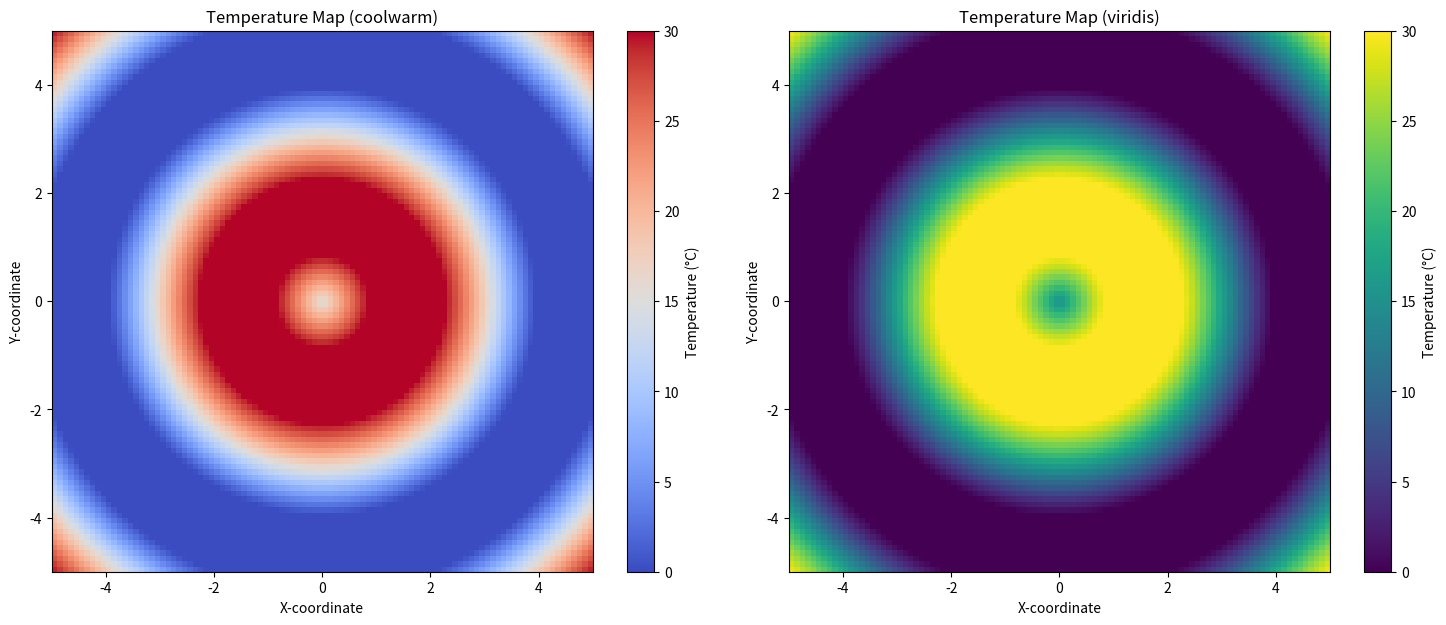

The script that saved this image:
import matplotlib.pyplot as plt
import numpy as np

# Generate 2D temperature data (e.g., a temperature map)
xgrid, ygrid = np.meshgrid(np.linspace(-5, 5, 100), np.linspace(-5, 5, 100))
distance = np.sqrt(xgrid**2 + ygrid**2)
temperature = np.sin(distance) * 20 + 15  # Temperature between -5°C and 35°C

# Create a figure
fig, (ax1, ax2) = plt.subplots(1, 2, figsize=(15, 6))

# Plot with 'coolwarm' colormap (good for temperature)
im1 = ax1.imshow(temperature, cmap='coolwarm', origin='lower', 
                extent=[-5, 5, -5, 5], vmin=0, vmax=30)
ax1.set_title('Temperature Map (coolwarm)')
ax1.set_xlabel('X-coordinate')
ax1.set_ylabel('Y-coordinate')
fig.colorbar(im1, ax=ax1, label='Temperature (°C)')

# Plot with 'viridis' colormap (good for general data)
im2 = ax2.imshow(temperature, cmap='viridis', origin='lower', 
                extent=[-5, 5, -5, 5], vmin=0, vmax=30)
ax2.set_title('Temperature Map (viridis)')
ax2.set_xlabel('X-coordinate')
ax2.set_ylabel('Y-coordinate')
fig.colorbar(im2, ax=ax2, label='Temperature (°C)')

plt.tight_layout()

plt.savefig('colorMap.png', dpi=300, bbox_inches='tight')
plt.close()

print("Plot saved as 'colorMap.png'")
